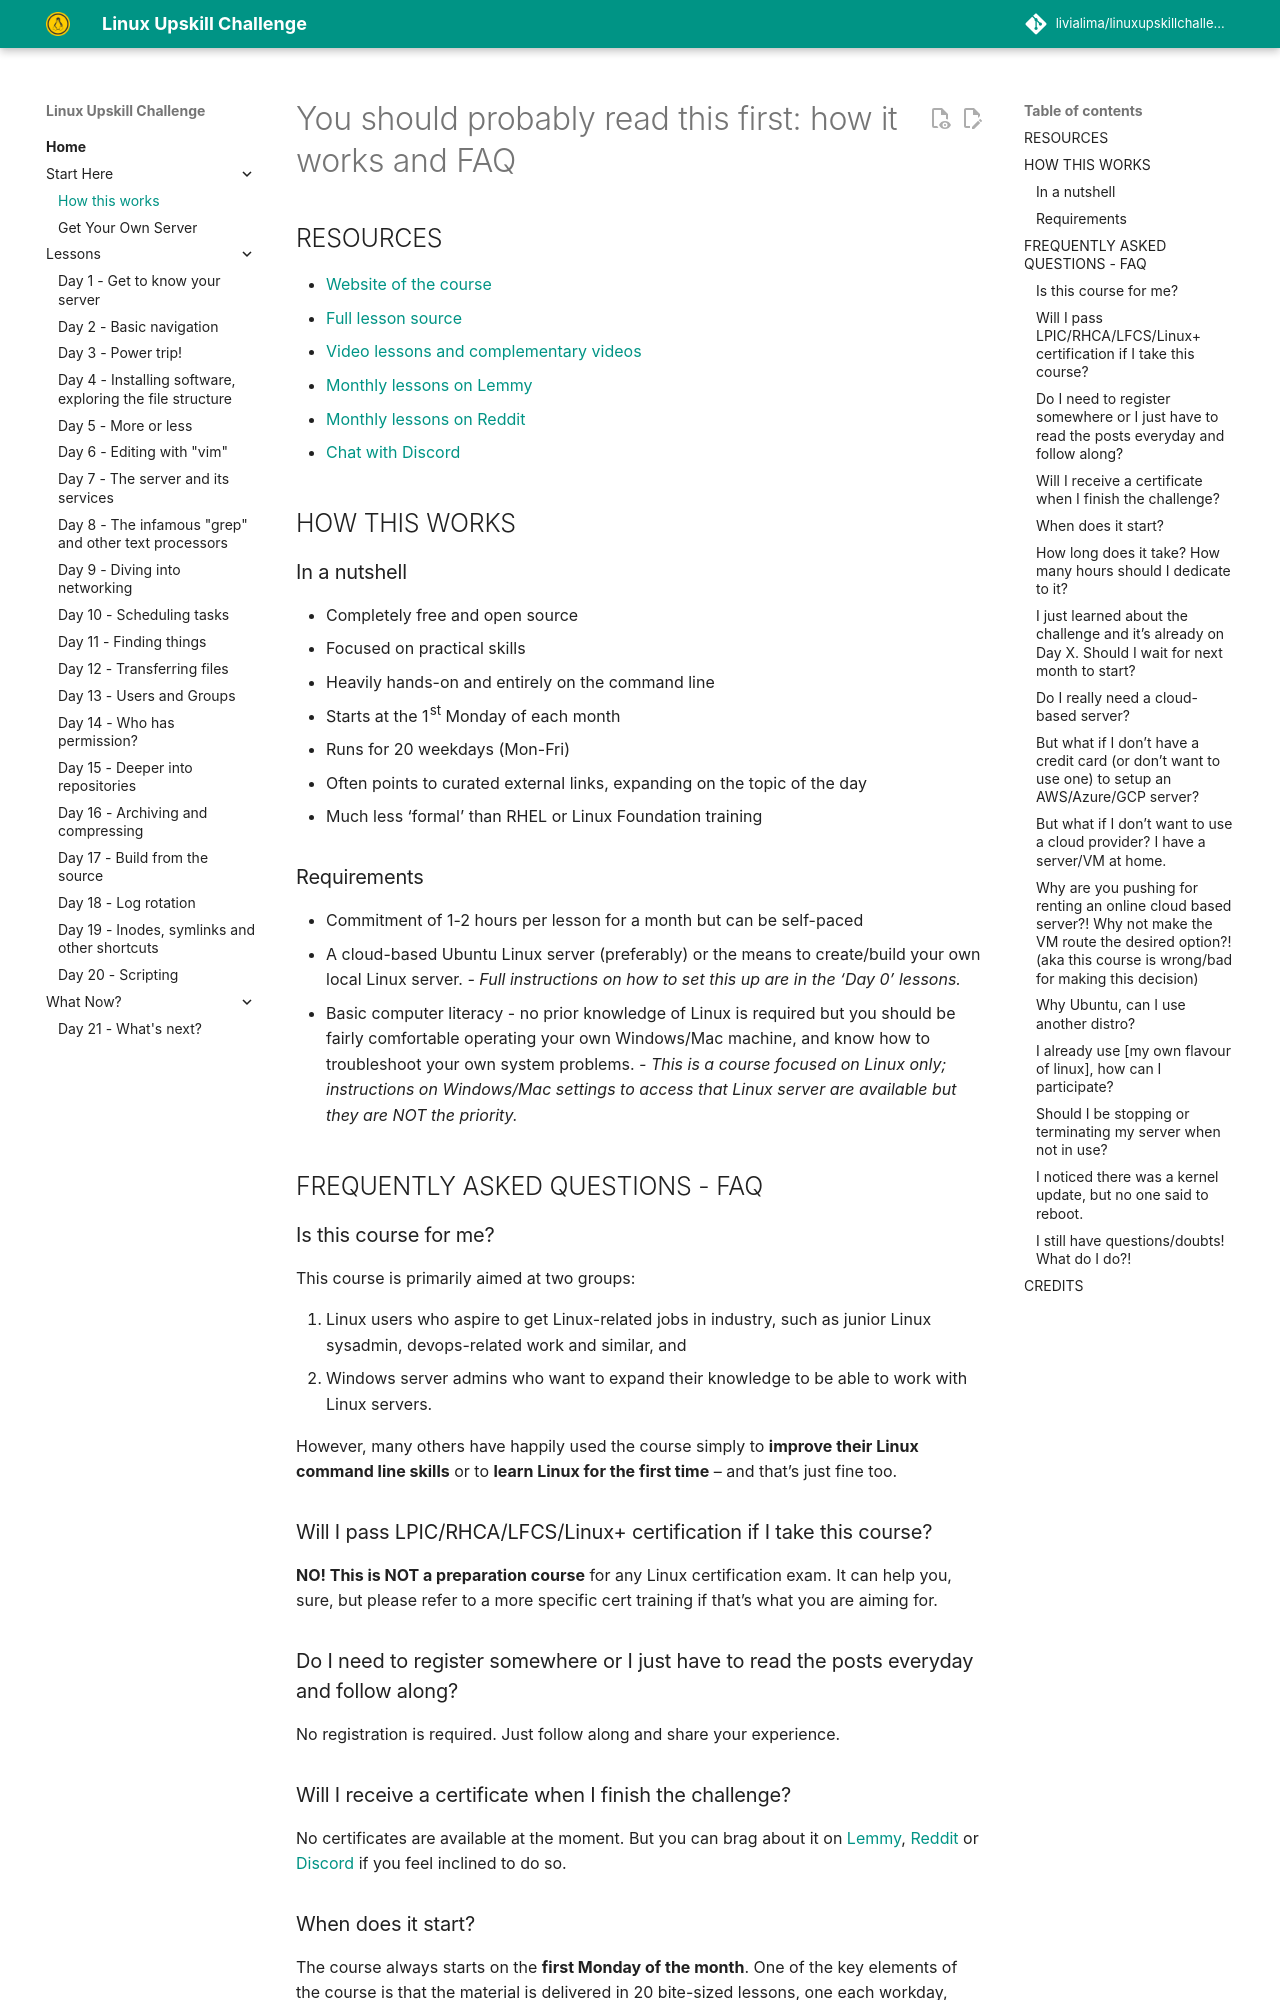

repository: livialima/linuxupskillchallenge · page: how-this-works/index.html · generator: mkdocs

# You should probably read this first: how it works and FAQ

## RESOURCES

* [Website of the course](https://LinuxUpskillChallenge.org)
* [Full lesson source](https://github.com/livialima/linuxupskillchallenge)
* [Video lessons and complementary videos](https://www.youtube.com/@livia2lima/search?query=linuxupskillchallenge)
* [Monthly lessons on Lemmy](https://programming.dev/c/linuxupskillchallenge)
* [Monthly lessons on Reddit](https://www.reddit.com/r/linuxupskillchallenge/)
* [Chat with Discord](https://discord.gg/linux-upskill-challenge-682046666928685068)

## HOW THIS WORKS

### In a nutshell

* Completely free and open source
* Focused on practical skills
* Heavily hands-on and entirely on the command line
* Starts at the 1st Monday of each month
* Runs for 20 weekdays (Mon-Fri)
* Often points to curated external links, expanding on the topic of the day
* Much less ‘formal’ than RHEL or Linux Foundation training

### Requirements

* Commitment of 1-2 hours per lesson for a month but can be self-paced
* A cloud-based Ubuntu Linux server (preferably) or the means to create/build your own local Linux server. _- Full instructions on how to set this up are in the ‘Day 0’ lessons._
* Basic computer literacy - no prior knowledge of Linux is required but you should be fairly comfortable operating your own Windows/Mac machine, and know how to troubleshoot your own system problems. _- This is a course focused on Linux only; instructions on Windows/Mac settings to access that Linux server are available but they are NOT the priority._

## FREQUENTLY ASKED QUESTIONS - FAQ

### Is this course for me?

This course is primarily aimed at two groups:

1. Linux users who aspire to get Linux-related jobs in industry, such as junior Linux sysadmin, devops-related work and similar, and
2. Windows server admins who want to expand their knowledge to be able to work with Linux servers.

However, many others have happily used the course simply to **improve their Linux command line skills** or to **learn Linux for the first time** – and that’s just fine too.

### Will I pass LPIC/RHCA/LFCS/Linux+ certification if I take this course?

**NO! This is NOT a preparation course** for any Linux certification exam. It can help you, sure, but please refer to a more specific cert training if that's what you are aiming for.

### Do I need to register somewhere or I just have to read the posts everyday and follow along?

No registration is required. Just follow along and share your experience.

### Will I receive a certificate when I finish the challenge?

No certificates are available at the moment. But you can brag about it on [Lemmy](https://programming.dev/c/linuxupskillchallenge), [Reddit](https://www.reddit.com/r/linuxupskillchallenge/) or [Discord](https://discord.gg/linux-upskill-challenge-682046666928685068) if you feel inclined to do so.

### When does it start?

The course always starts on the **first Monday of the month**. One of the key elements of the course is that the material is delivered in 20 bite-sized lessons, one each workday, every month.

### How long does it take? How many hours should I dedicate to it?

Depending on your experience and dedication, you can expect to spend 1-2 hours going through each lesson. The first few days are pretty basic and it might take you just minutes, but there's generally some "Extension" items to spice things up a bit.

### I just learned about the challenge and it's already on Day X. Should I wait for next month to start?

Only if you want to. The material is [available year-round](https://github.com/livialima/linuxupskillchallenge) so you can totally self-pace this if you prefer.
